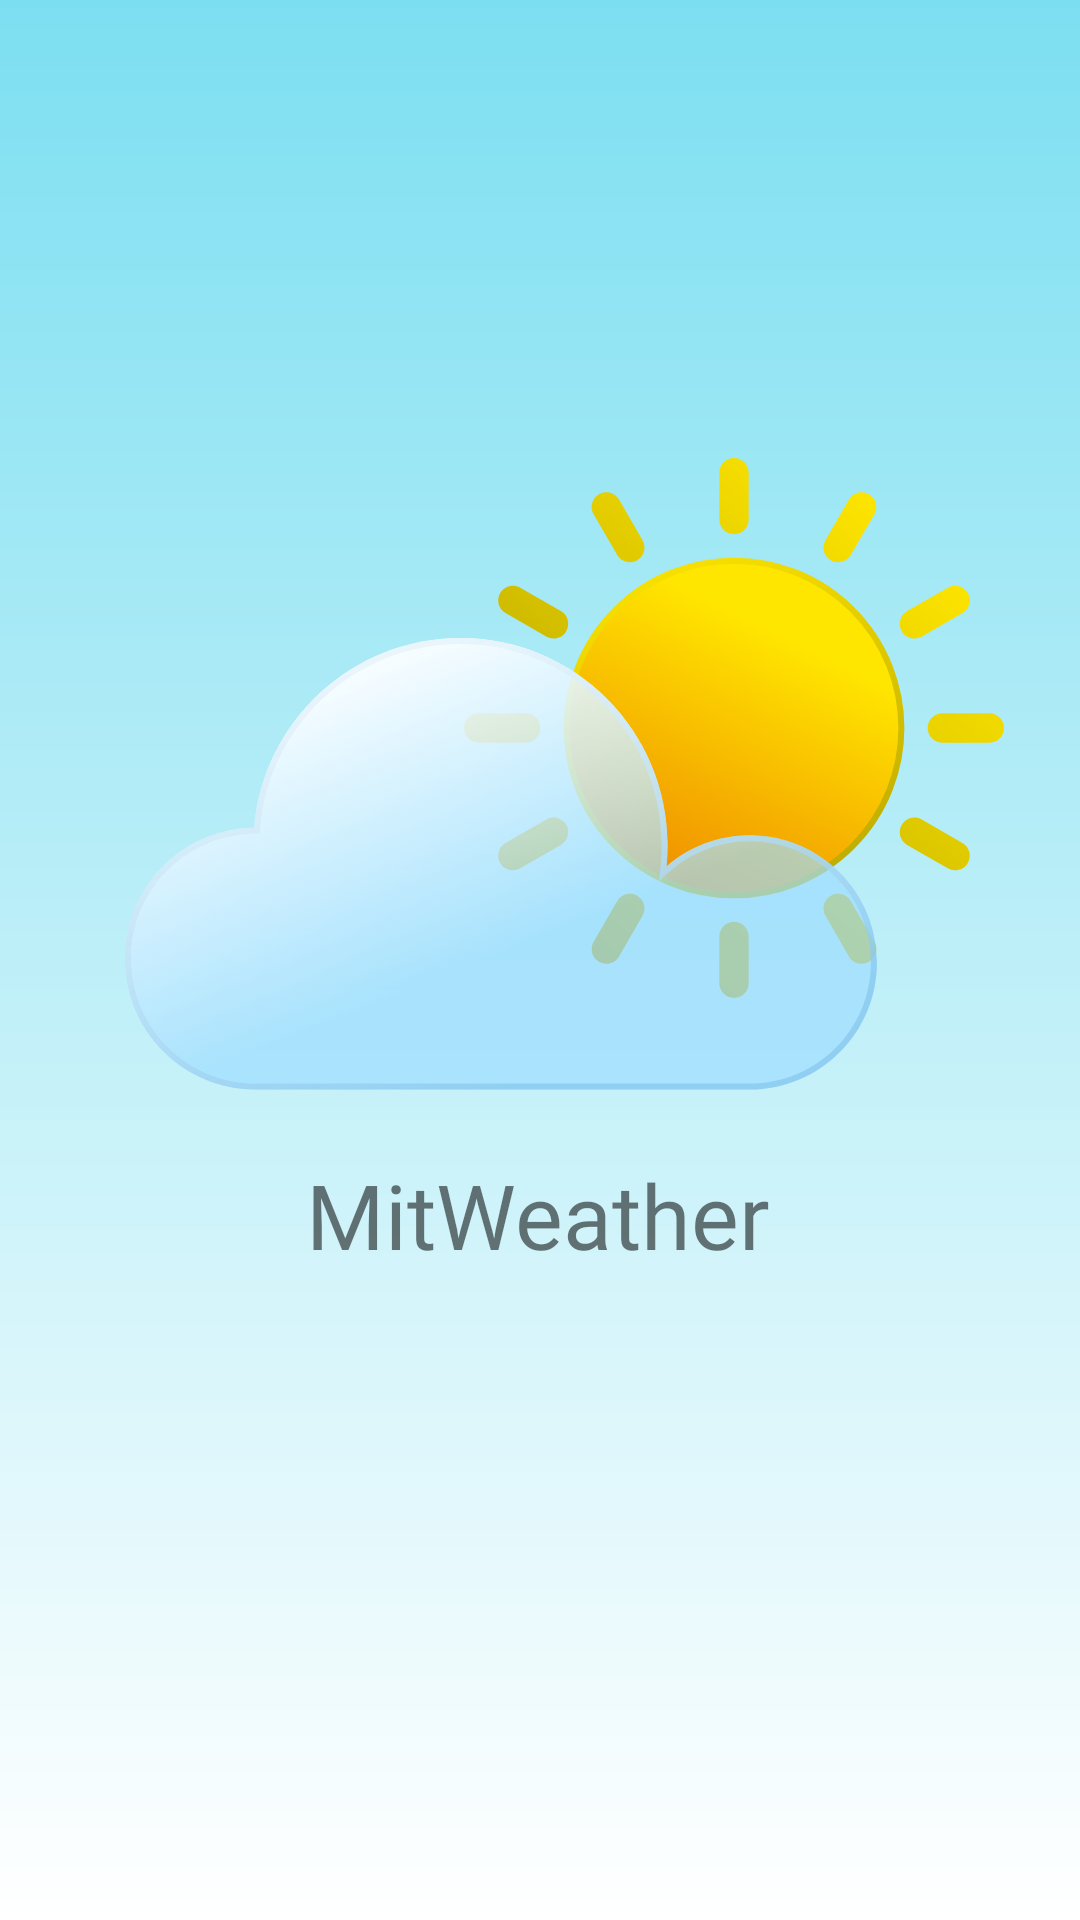

Produce the Android XML layout that renders to this screen, including the resource entries it uses.
<!-- AndroidManifest.xml: application theme Theme.MitWeather -->
<!-- res/layout/fragment_splash.xml -->
<?xml version="1.0" encoding="utf-8"?>
<layout xmlns:app="http://schemas.android.com/apk/res-auto"
    xmlns:tools="http://schemas.android.com/tools"
    xmlns:android="http://schemas.android.com/apk/res/android">



   <androidx.constraintlayout.widget.ConstraintLayout
       android:layout_width="match_parent"
       android:layout_height="match_parent"
       android:background="@drawable/bg_splash">

       <ImageView
           android:id="@+id/imageView"
           android:layout_width="wrap_content"
           android:layout_height="wrap_content"
           android:background="@drawable/splash_icon"
           app:layout_constraintBottom_toBottomOf="parent"
           app:layout_constraintEnd_toEndOf="parent"
           app:layout_constraintHorizontal_bias="0.495"
           app:layout_constraintStart_toStartOf="parent"
           app:layout_constraintTop_toTopOf="parent"
           app:layout_constraintVertical_bias="0.374" />

       <TextView
           android:layout_width="wrap_content"
           android:layout_height="wrap_content"
           android:fontFamily="@font/lato_bold"
           android:text="@string/app_name"
           android:textSize="30sp"
           app:layout_constraintBottom_toBottomOf="parent"
           app:layout_constraintEnd_toEndOf="parent"
           app:layout_constraintHorizontal_bias="0.497"
           app:layout_constraintStart_toStartOf="parent"
           app:layout_constraintTop_toBottomOf="@+id/imageView"
           app:layout_constraintVertical_bias="0.0" />
   </androidx.constraintlayout.widget.ConstraintLayout>



</layout>
<!-- resources referenced by this layout -->
<resources>
  <!-- drawable bg_splash (drawable) -->
  <?xml version="1.0" encoding="utf-8"?>
  <shape xmlns:android="http://schemas.android.com/apk/res/android">
      <gradient
          android:startColor="@color/white"
          android:endColor="@color/bg_end"
          android:type="linear"
          android:angle="90">
      </gradient>
  </shape>
  <!-- drawable splash_icon: vector/xml drawable (drawable, 7304 chars, omitted) -->
  <string name="app_name">MitWeather</string>
  <style name="Theme.MitWeather" parent="Base.Theme.MitWeather" />
  <color name="white">#FFFFFFFF</color>
  <color name="bg_end">#FF7CDFF1</color>
  <style name="Base.Theme.MitWeather" parent="Theme.AppCompat.Light.NoActionBar">
          
          <item name="colorControlActivated">@android:color/white</item>
      </style>
</resources>
